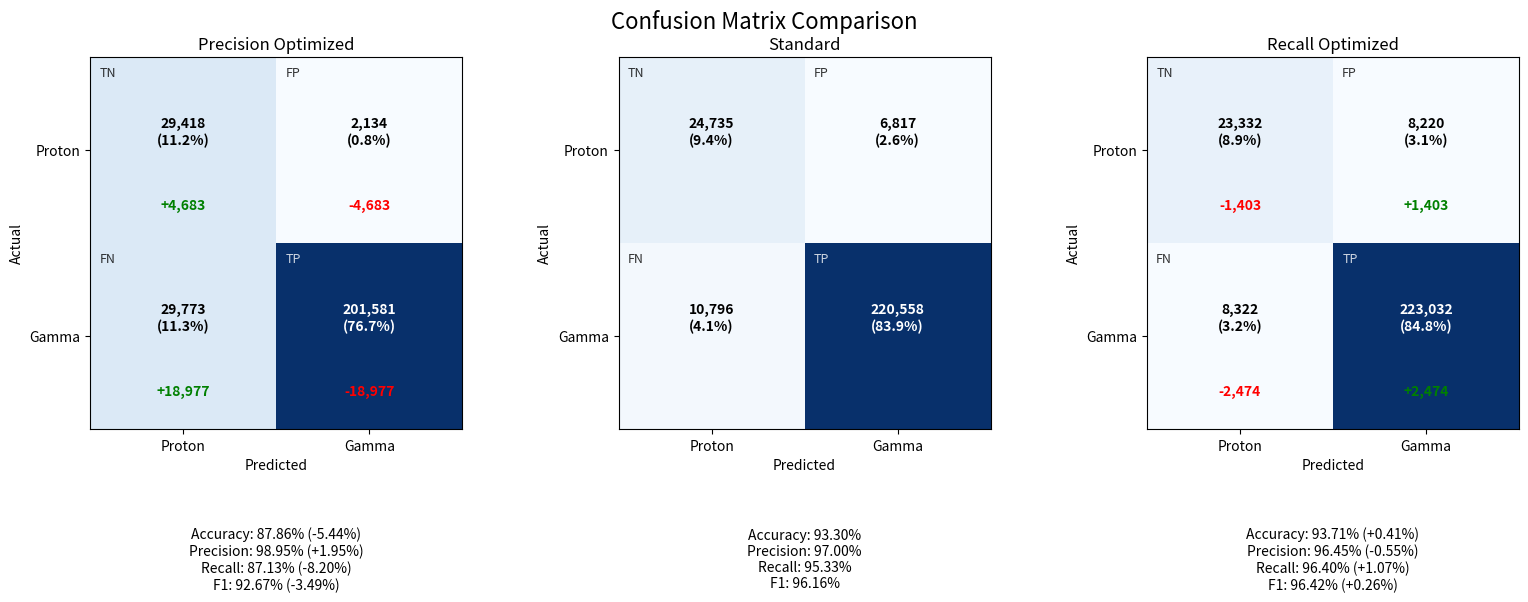

Here is the Python script that generated this plot:
import numpy as np
import matplotlib.pyplot as plt
import matplotlib.patches as mpatches
import matplotlib.colors as mcolors

# Define the confusion matrices for each model
standard_cm = np.array([
    [24735, 6817],
    [10796, 220558]
])

precision_cm = np.array([
    [29418, 2134],
    [29773, 201581]
])

recall_cm = np.array([
    [23332, 8220],
    [8322, 223032]
])

# Create figure
fig, axes = plt.subplots(1, 3, figsize=(16, 6))

# Create a professional blue colormap
cmap = plt.cm.Blues


# Function to plot a confusion matrix
def plot_cm(ax, cm, title, reference_cm=None):
    # Normalize for color intensity
    norm_cm = cm / cm.max()

    # Plot with professional blue gradient
    im = ax.imshow(norm_cm, cmap=cmap, interpolation='nearest')

    # Calculate percentages
    total = cm.sum()
    percentages = cm / total * 100

    # Add text annotations
    for i in range(2):
        for j in range(2):
            # Determine cell type
            if (i == j):  # TN or TP (true predictions)
                cell_type = "TN" if i == 0 else "TP"
            else:  # FP or FN (false predictions)
                cell_type = "FP" if i == 0 else "FN"

            # Ensure text is visible regardless of background
            text_color = "black" if norm_cm[i, j] < 0.5 else "white"

            # Format the value
            value_text = f"{cm[i, j]:,}\n({percentages[i, j]:.1f}%)"

            # For non-standard models, calculate and show difference
            if reference_cm is not None:
                diff = cm[i, j] - reference_cm[i, j]
                sign = "+" if diff > 0 else ""

                # CORRECTED COLOR LOGIC:
                # For *all* cells, the color of the *number* matches the sign:
                # Positive changes (+) are green, negative changes (-) are red
                diff_color = "green" if diff > 0 else "red"
                diff_text = f"\n{sign}{diff:,}"

                # Add the difference information with appropriate color
                ax.text(j, i + 0.25, diff_text, ha="center", va="center",
                        color=diff_color, fontweight='bold', fontsize=10)

            # Add value text
            ax.text(j, i - 0.1, value_text, ha="center", va="center",
                    color=text_color, fontweight='bold')

            # Add cell type indicator (TN, FP, FN, TP) in top-left corner
            ax.text(j - 0.45, i - 0.45, cell_type, ha="left", va="top",
                    color=text_color, fontsize=9, alpha=0.8)

    # Add labels
    ax.set_xticks([0, 1])
    ax.set_yticks([0, 1])
    ax.set_xticklabels(['Proton', 'Gamma'])
    ax.set_yticklabels(['Proton', 'Gamma'])

    ax.set_xlabel('Predicted')
    ax.set_ylabel('Actual')
    ax.set_title(title)

    return im


# Plot each matrix
plot_cm(axes[0], precision_cm, "Precision Optimized", standard_cm)
plot_cm(axes[1], standard_cm, "Standard")
plot_cm(axes[2], recall_cm, "Recall Optimized", standard_cm)

# Define model metrics with changes
standard_metrics = {
    "Accuracy": 93.30,
    "Precision": 97.00,
    "Recall": 95.33,
    "F1": 96.16
}

precision_metrics = {
    "Accuracy": 87.86,
    "Precision": 98.95,
    "Recall": 87.13,
    "F1": 92.67
}

recall_metrics = {
    "Accuracy": 93.71,
    "Precision": 96.45,
    "Recall": 96.40,
    "F1": 96.42
}

# Calculate differences
precision_diffs = {k: precision_metrics[k] - standard_metrics[k] for k in standard_metrics}
recall_diffs = {k: recall_metrics[k] - standard_metrics[k] for k in standard_metrics}


# Function to create text for metrics
def get_metrics_text(metrics, diffs=None):
    text_lines = []

    for metric, value in metrics.items():
        line = f"{metric}: {value:.2f}%"

        if diffs is not None:
            diff = diffs[metric]
            sign = "+" if diff > 0 else ""
            color = "green" if diff > 0 else "red"  # Higher is always better for metrics
            line += f" ({sign}{diff:.2f}%)"

        text_lines.append(line)

    return "\n".join(text_lines)


# Position the metrics texts well below the confusion matrices
axes[0].text(0.5, -0.35, get_metrics_text(precision_metrics, precision_diffs),
             ha="center", va="center", transform=axes[0].transAxes)
axes[1].text(0.5, -0.35, get_metrics_text(standard_metrics),
             ha="center", va="center", transform=axes[1].transAxes)
axes[2].text(0.5, -0.35, get_metrics_text(recall_metrics, recall_diffs),
             ha="center", va="center", transform=axes[2].transAxes)

# Add a supertitle
plt.suptitle("Confusion Matrix Comparison", fontsize=16)

plt.tight_layout()
plt.subplots_adjust(top=0.9, bottom=0.28)
plt.savefig('confusion_matrix_comparison_corrected.png', dpi=300, bbox_inches='tight')
plt.show()